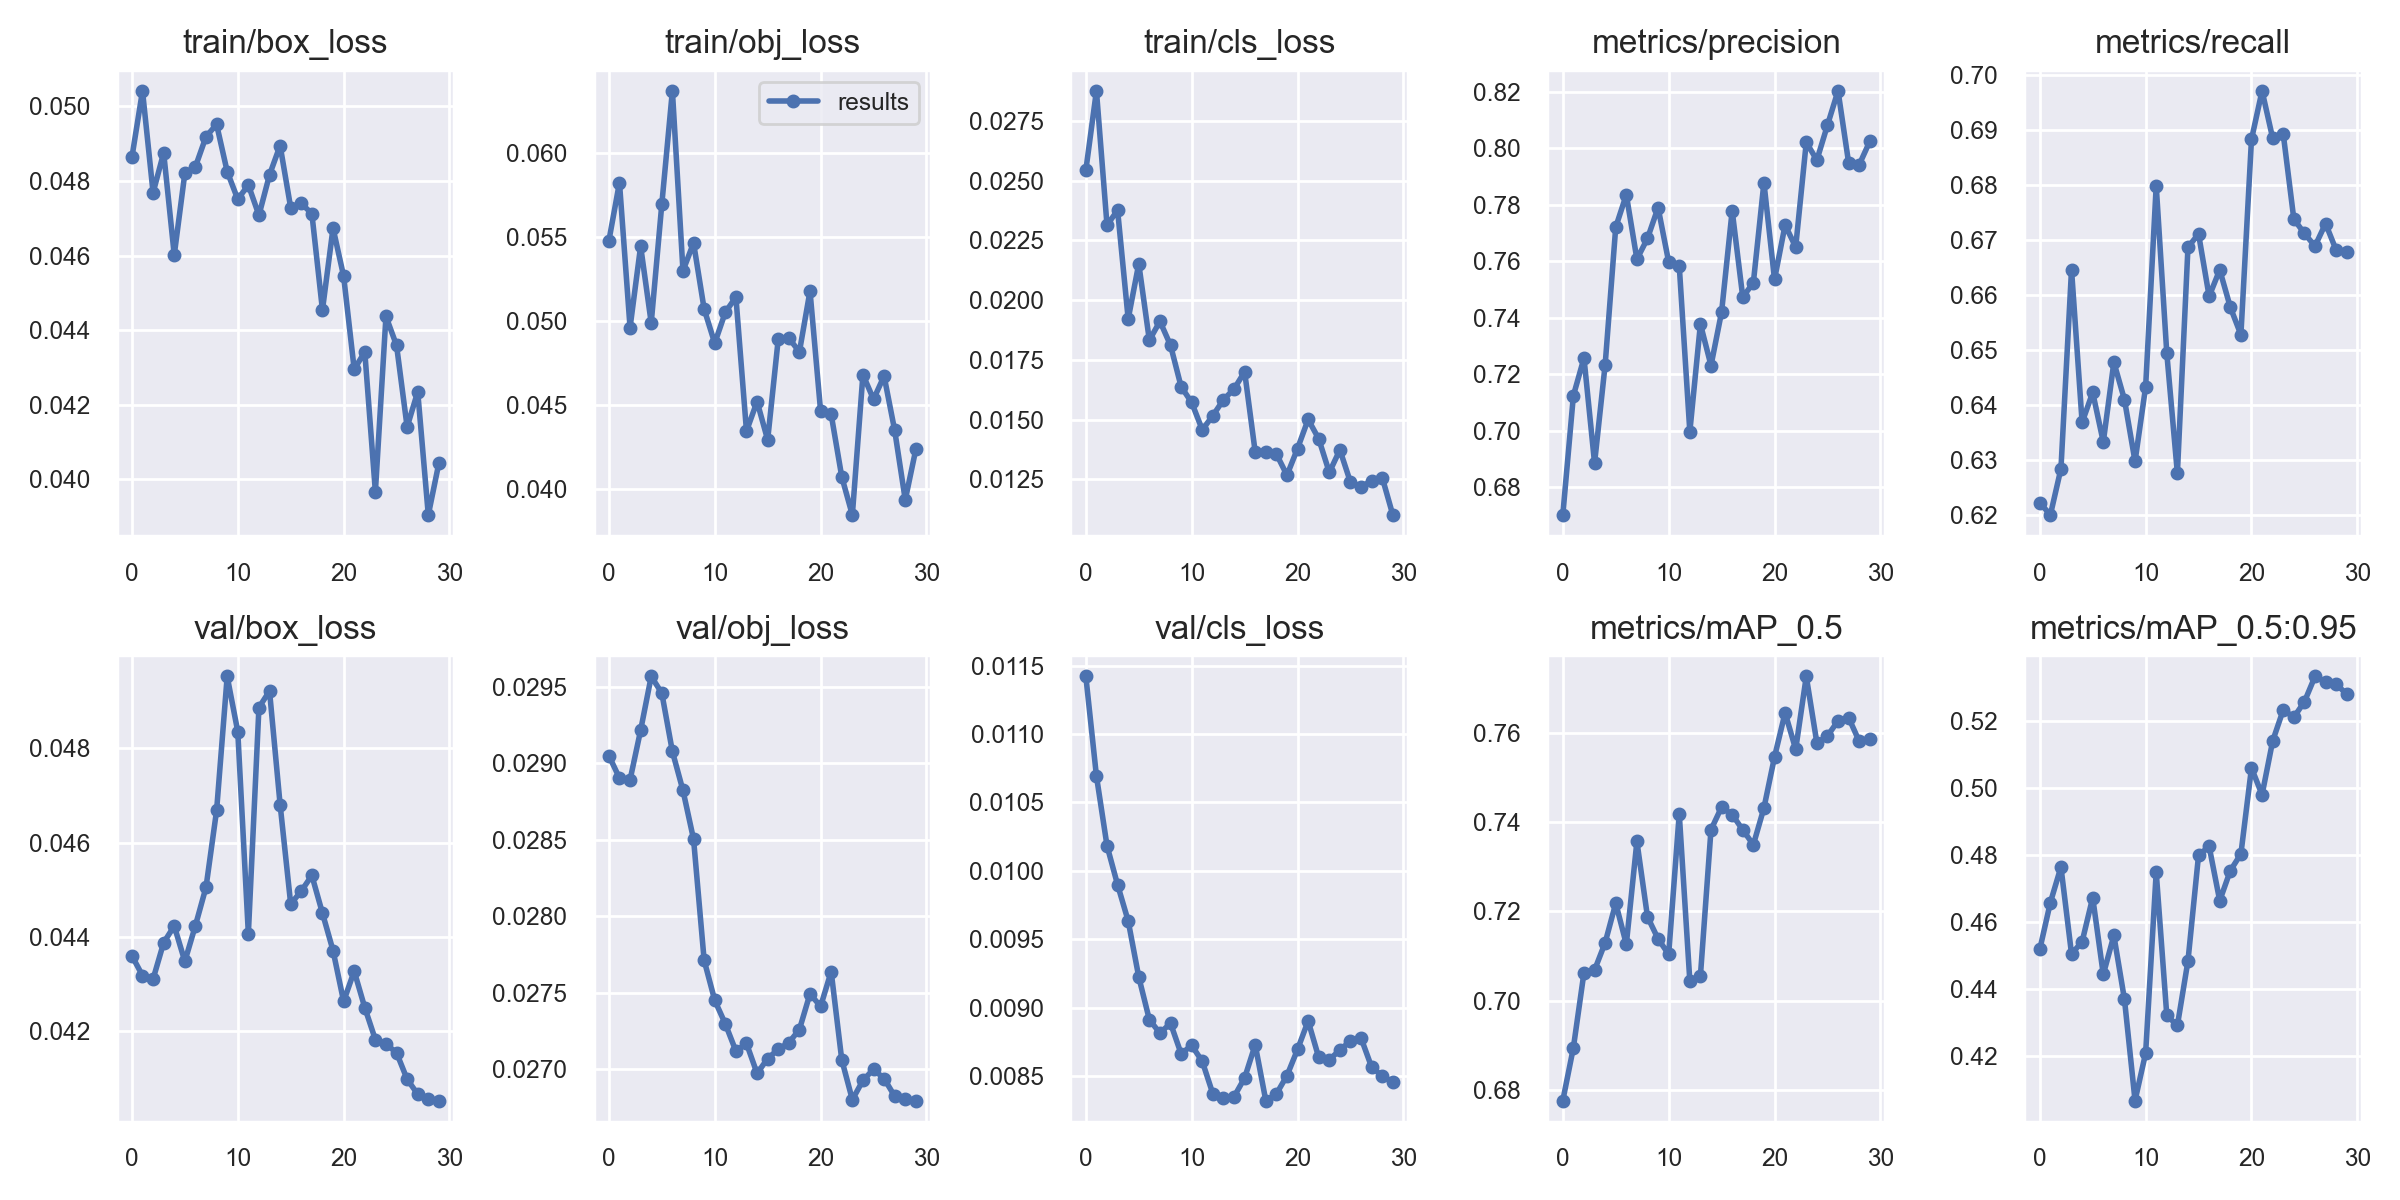

Data behind this chart, as committed beside it:
epoch, train/box_loss, train/obj_loss, train/cls_loss, metrics/precision, metrics/recall, metrics/mAP_0.5, metrics/mAP_0.5:0.95, val/box_loss, val/obj_loss, val/cls_loss, x/lr0, x/lr1, x/lr2
0, 0.04864, 0.05477, 0.02544, 0.6702, 0.6223, 0.6775, 0.4519, 0.0436, 0.02905, 0.01142, 0.0946, 0.0006, 0.0006
1, 0.05042, 0.05824, 0.02876, 0.7125, 0.62, 0.6894, 0.4659, 0.04318, 0.0289, 0.01069, 0.08826, 0.001257, 0.001257
2, 0.04769, 0.0496, 0.02314, 0.7258, 0.6284, 0.7063, 0.4765, 0.0431, 0.02889, 0.01018, 0.08187, 0.001868, 0.001868
3, 0.04876, 0.05445, 0.02376, 0.6886, 0.6647, 0.7068, 0.4506, 0.04387, 0.02922, 0.009897, 0.07543, 0.002433, 0.002433
4, 0.04602, 0.04988, 0.01921, 0.7234, 0.6369, 0.713, 0.4542, 0.04423, 0.02957, 0.009633, 0.06895, 0.002951, 0.002951
5, 0.04821, 0.05695, 0.02152, 0.7721, 0.6423, 0.7218, 0.4674, 0.04348, 0.02946, 0.009223, 0.06242, 0.003423, 0.003423
6, 0.04838, 0.0637, 0.01832, 0.7836, 0.6333, 0.7126, 0.4444, 0.04424, 0.02908, 0.008911, 0.05585, 0.00385, 0.00385
7, 0.04919, 0.05299, 0.01911, 0.7607, 0.6478, 0.7357, 0.4561, 0.04505, 0.02882, 0.008813, 0.04923, 0.004229, 0.004229
8, 0.04952, 0.05464, 0.01811, 0.7681, 0.641, 0.7188, 0.437, 0.04668, 0.0285, 0.008885, 0.04256, 0.004563, 0.004563
9, 0.04825, 0.05071, 0.01638, 0.779, 0.6298, 0.7139, 0.4068, 0.04953, 0.02771, 0.008662, 0.03585, 0.004851, 0.004851
10, 0.04751, 0.04867, 0.01571, 0.7598, 0.6433, 0.7104, 0.4209, 0.04836, 0.02745, 0.008723, 0.02909, 0.005092, 0.005092
11, 0.04789, 0.05051, 0.01457, 0.7584, 0.6799, 0.7419, 0.475, 0.04407, 0.02729, 0.008606, 0.02229, 0.005287, 0.005287
12, 0.04708, 0.05142, 0.01516, 0.6997, 0.6494, 0.7044, 0.4322, 0.04887, 0.02712, 0.008369, 0.01544, 0.005436, 0.005436
13, 0.04816, 0.04344, 0.01583, 0.7378, 0.6276, 0.7055, 0.4292, 0.04922, 0.02717, 0.008337, 0.008539, 0.005539, 0.005539
14, 0.04895, 0.0452, 0.01628, 0.7231, 0.6687, 0.7383, 0.4485, 0.04681, 0.02697, 0.008348, 0.00538, 0.00538, 0.00538
15, 0.04728, 0.04292, 0.017, 0.742, 0.6712, 0.7434, 0.4801, 0.0447, 0.02707, 0.008485, 0.00538, 0.00538, 0.00538
16, 0.0474, 0.04892, 0.01364, 0.7779, 0.6598, 0.7417, 0.4827, 0.04497, 0.02713, 0.008728, 0.00505, 0.00505, 0.00505
17, 0.04713, 0.04897, 0.01364, 0.7473, 0.6646, 0.7383, 0.4665, 0.0453, 0.02717, 0.008319, 0.00472, 0.00472, 0.00472
18, 0.04454, 0.04816, 0.01356, 0.7524, 0.6578, 0.735, 0.4754, 0.0445, 0.02726, 0.008368, 0.00439, 0.00439, 0.00439
19, 0.04674, 0.05178, 0.01267, 0.7879, 0.6528, 0.7432, 0.4804, 0.04371, 0.02749, 0.008502, 0.00406, 0.00406, 0.00406
20, 0.04545, 0.04464, 0.01379, 0.7536, 0.6884, 0.7547, 0.5061, 0.04263, 0.02741, 0.008693, 0.00373, 0.00373, 0.00373
21, 0.04295, 0.04444, 0.015, 0.7728, 0.6972, 0.7646, 0.4981, 0.04327, 0.02764, 0.008902, 0.0034, 0.0034, 0.0034
22, 0.04342, 0.04072, 0.01419, 0.7651, 0.6886, 0.7564, 0.5141, 0.04249, 0.02706, 0.008635, 0.00307, 0.00307, 0.00307
23, 0.03967, 0.03844, 0.01278, 0.8021, 0.6894, 0.7727, 0.5235, 0.04181, 0.0268, 0.008619, 0.00274, 0.00274, 0.00274
24, 0.04437, 0.0468, 0.01373, 0.7958, 0.6739, 0.7578, 0.5212, 0.04172, 0.02693, 0.008689, 0.00241, 0.00241, 0.00241
25, 0.04359, 0.04533, 0.01237, 0.8082, 0.6712, 0.7594, 0.5259, 0.04154, 0.027, 0.008756, 0.00208, 0.00208, 0.00208
26, 0.0414, 0.04672, 0.01218, 0.8204, 0.6689, 0.7628, 0.5334, 0.04097, 0.02694, 0.008777, 0.00175, 0.00175, 0.00175
27, 0.04235, 0.04348, 0.01244, 0.7949, 0.6731, 0.7635, 0.5318, 0.04066, 0.02682, 0.008564, 0.00142, 0.00142, 0.00142
28, 0.03904, 0.03934, 0.01257, 0.7942, 0.6682, 0.7582, 0.5312, 0.04056, 0.0268, 0.0085, 0.00109, 0.00109, 0.00109
29, 0.04044, 0.04236, 0.011, 0.8024, 0.6679, 0.7587, 0.5281, 0.04052, 0.02679, 0.008454, 0.00076, 0.00076, 0.00076
